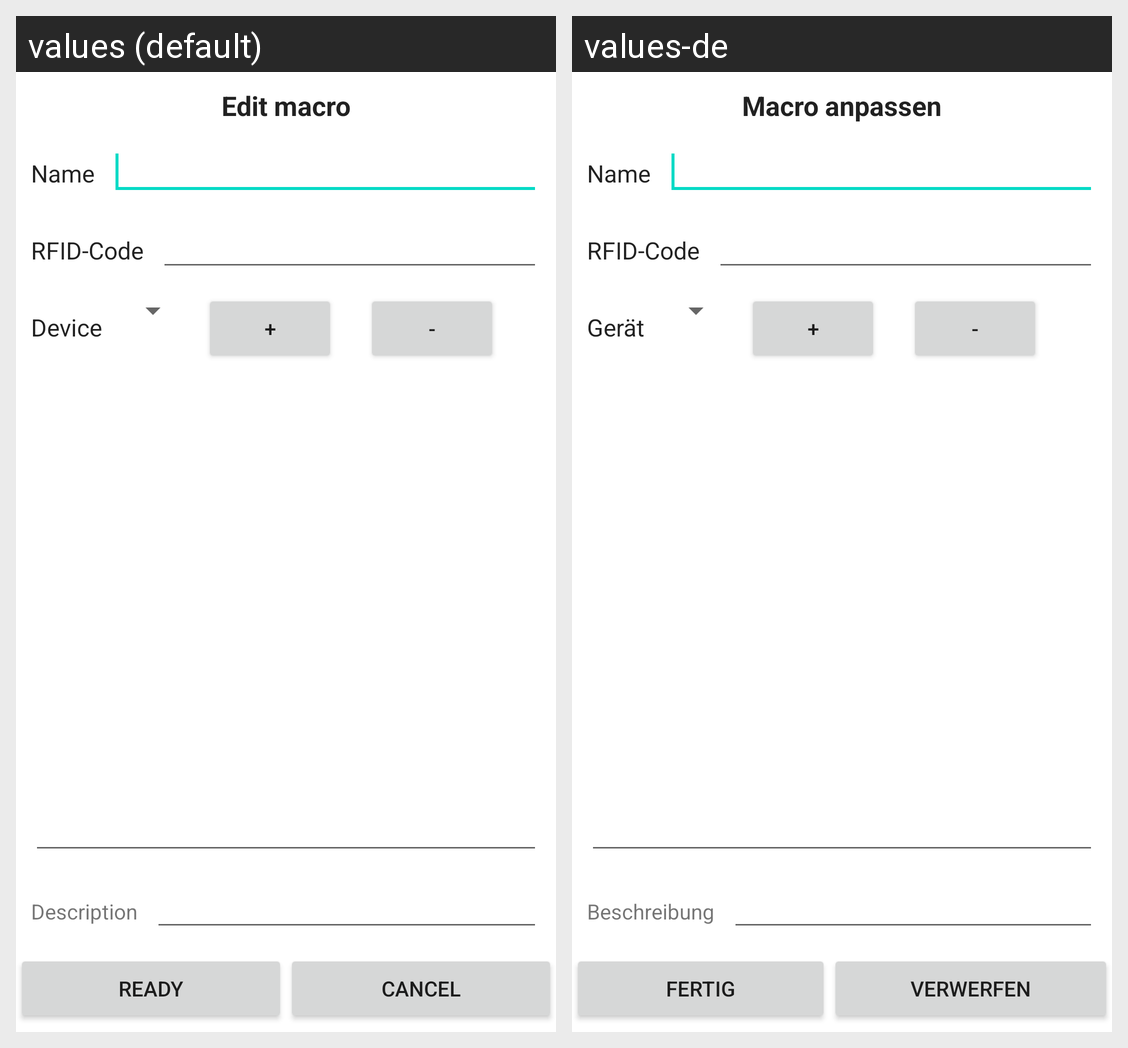

Translations of the strings shown on this Android screen, per locale in the grid:
Android screen res/layout/macro_edit.xml rendered under 2 locales, left to right: values (default), values-de. Device: Nexus 5 (rendered at 1080×1920; each locale shown at half size, 540×960, under a caption strip naming it); theme Theme.MaterialComponents.DayNight.NoActionBar.
Strings drawn on this screen, with the default value and each locale's value (text and hints the layout hard-codes, and strings that could not be matched under every locale, appear in the picture but are not listed):

macro_edit_macro_edit
  values: Edit macro
  values-de: Macro anpassen

name
  values: Name
  values-de: Name  [not translated; the default value is used]

rfid_code
  values: RFID-Code
  values-de: RFID-Code  [not translated; the default value is used]

device
  values: Device
  values-de: Gerät

gen_add
  values: +
  values-de: +  [not translated; the default value is used]

gen_minus
  values: -
  values-de: -  [not translated; the default value is used]

comment
  values: Description
  values-de: Beschreibung

gen_ready
  values: ready
  values-de: Fertig

cancel
  values: Cancel
  values-de: Verwerfen
